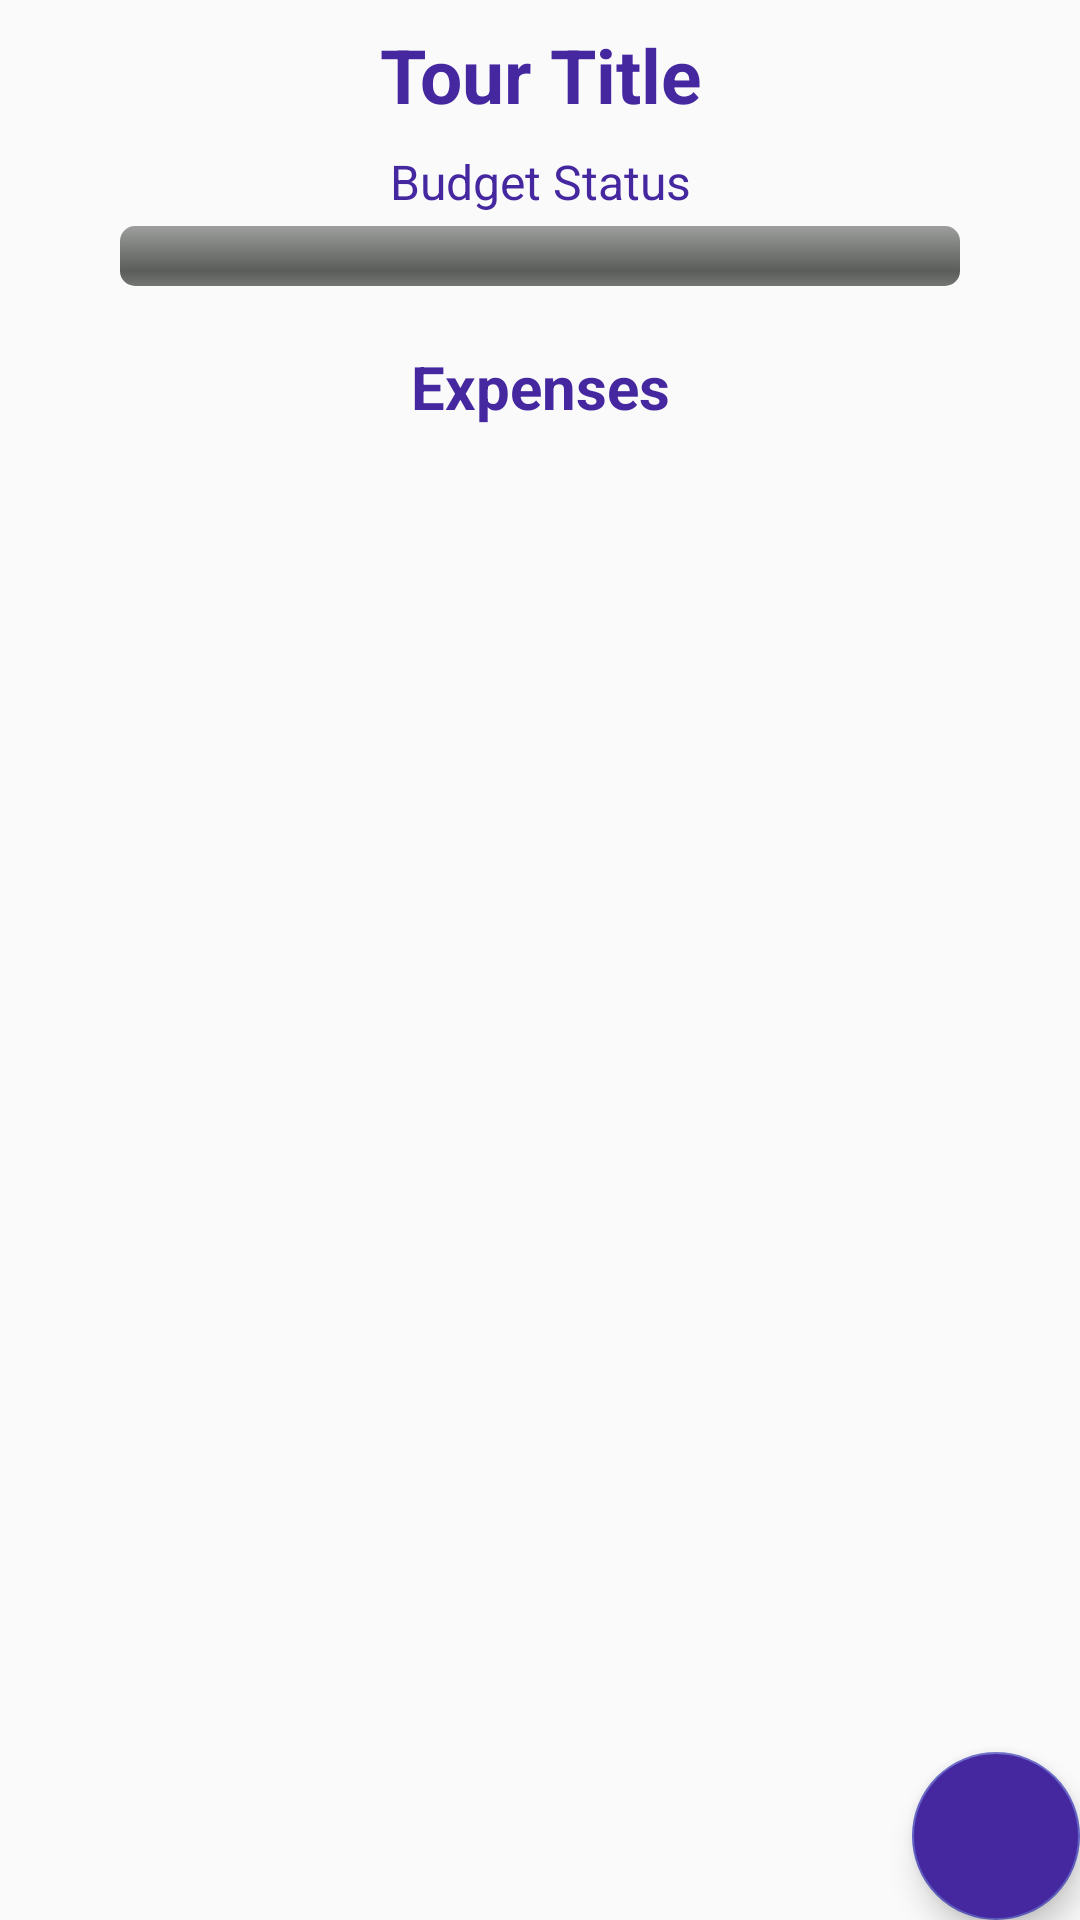

Write the Android layout XML for this screen, with the resource values it uses.
<!-- AndroidManifest.xml: application theme AppTheme -->
<!-- res/layout/fragment_event_detailes.xml -->
<?xml version="1.0" encoding="utf-8"?>
<RelativeLayout xmlns:android="http://schemas.android.com/apk/res/android"
    xmlns:tools="http://schemas.android.com/tools"
    android:layout_width="match_parent"
    android:layout_height="match_parent"
    xmlns:app="http://schemas.android.com/apk/res-auto"
    android:orientation="vertical"
    tools:context=".Fragments.EventDetailFragment">

    
    <TextView
        android:id="@+id/eventDetailTitleTV"
        android:layout_width="match_parent"
        android:layout_height="wrap_content"
        android:gravity="center_horizontal"
        android:layout_margin="8dp"
        android:text="Tour Title"
        android:textSize="25sp"
        android:textStyle="bold"
        android:textColor="@color/colorPrimary"/>
    <TextView
        android:id="@+id/detailBudgetStatusTV"
        android:layout_width="match_parent"
        android:layout_height="wrap_content"
        android:gravity="center_horizontal"
        android:layout_below="@+id/eventDetailTitleTV"
        android:text="Budget Status"
        android:layout_marginBottom="4dp"
        android:textSize="16sp"
        android:textColor="@color/colorPrimary"/>

    <ProgressBar
        android:id="@+id/detailProgressbar"
        style="@android:style/Widget.ProgressBar.Horizontal"
        android:layout_marginStart="40dp"
        android:layout_marginEnd="40dp"
        android:layout_below="@+id/detailBudgetStatusTV"
        android:layout_width="match_parent"
        android:layout_height="wrap_content"/>

    <TextView
        android:id="@+id/allExpenseTV"
        android:layout_width="match_parent"
        android:layout_height="wrap_content"
        android:gravity="center_horizontal"
        android:layout_marginTop="20dp"
        android:layout_below="@+id/detailProgressbar"
        android:text="Expenses"
        android:textStyle="bold"
        android:layout_marginBottom="4dp"
        android:textSize="20sp"
        android:textColor="@color/colorPrimary"/>

    <android.support.v7.widget.RecyclerView
        android:id="@+id/detailRV"
        android:layout_margin="8dp"
        android:layout_below="@+id/allExpenseTV"
        android:layout_width="match_parent"
        android:layout_height="wrap_content"
        android:scrollbarStyle="outsideOverlay">

    </android.support.v7.widget.RecyclerView>

    <android.support.design.widget.FloatingActionButton
        android:id="@+id/detailFab"
        android:layout_width="wrap_content"
        android:layout_height="wrap_content"
        android:layout_alignParentEnd="true"
        android:layout_alignParentBottom="true"
        android:backgroundTint="@color/colorPrimary"
        android:layout_margin="@dimen/fab_margin"
        app:srcCompat="@drawable/ic_add" />

</RelativeLayout>
<!-- resources referenced by this layout -->
<resources>
  <color name="colorPrimary">#4527a0</color>
  <style name="AppTheme" parent="Theme.AppCompat.Light.DarkActionBar">
          
          <item name="colorPrimary">@color/colorPrimary</item>
          <item name="colorPrimaryDark">@color/colorPrimaryDark</item>
          <item name="colorAccent">@color/colorAccent</item>
      </style>
  <color name="colorPrimaryDark">#411b92</color>
  <color name="colorAccent">#5f5fc4</color>
</resources>
